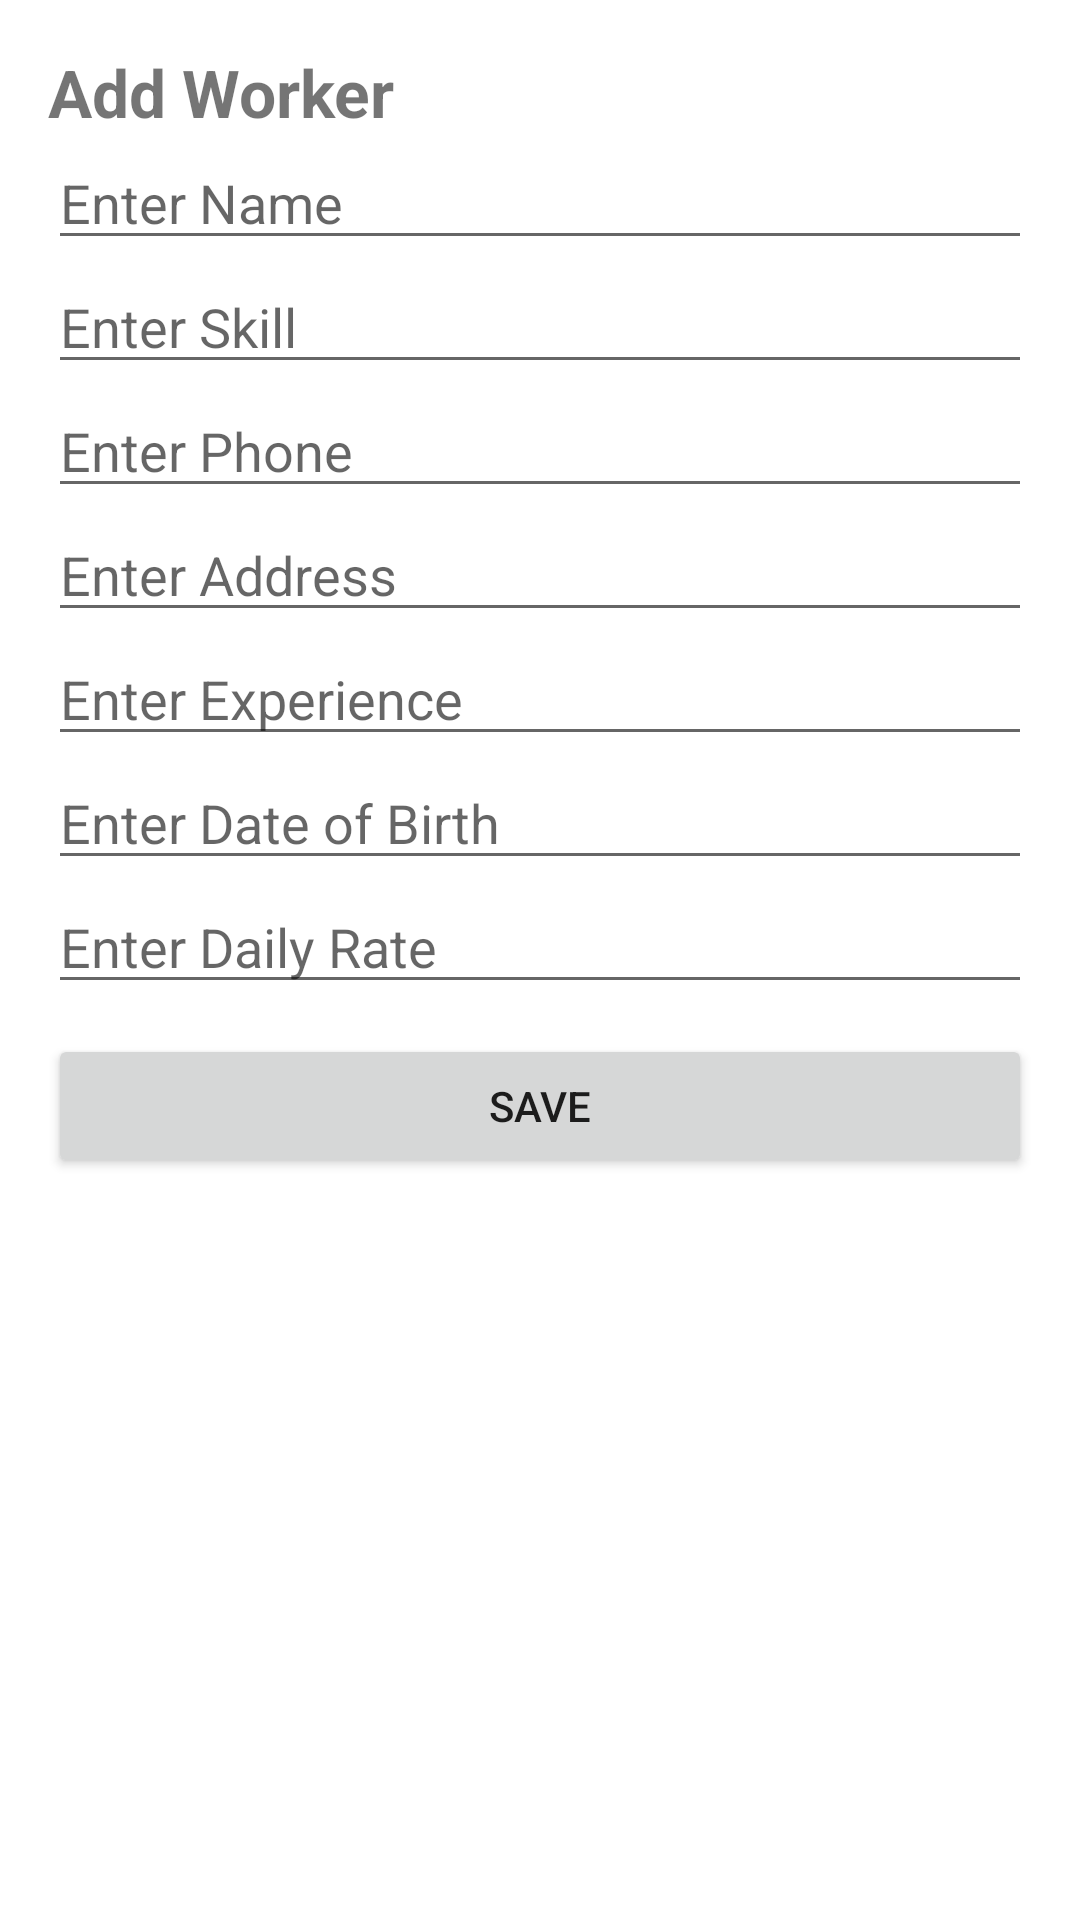

Produce the Android XML layout that renders to this screen, including the resource entries it uses.
<!-- AndroidManifest.xml: application theme Theme.ManeKelsaa -->
<!-- res/layout/activity_add_worker.xml -->
<?xml version="1.0" encoding="utf-8"?>
<LinearLayout xmlns:android="http://schemas.android.com/apk/res/android"
    android:orientation="vertical"
    android:padding="16dp"
    android:layout_width="match_parent"
    android:layout_height="match_parent">

    <TextView
        android:text="Add Worker"
        android:textSize="22sp"
        android:textStyle="bold"
        android:layout_width="wrap_content"
        android:layout_height="wrap_content"/>

    <EditText
        android:id="@+id/etName"
        android:hint="Enter Name"
        android:layout_width="match_parent"
        android:layout_height="wrap_content"/>

    <EditText
        android:id="@+id/etSkill"
        android:hint="Enter Skill"
        android:layout_width="match_parent"
        android:layout_height="wrap_content"/>

    <EditText
        android:id="@+id/etPhone"
        android:hint="Enter Phone"
        android:inputType="phone"
        android:layout_width="match_parent"
        android:layout_height="wrap_content"/>
    <EditText
        android:id="@+id/etAddress"
        android:layout_width="match_parent"
        android:layout_height="wrap_content"
        android:hint="Enter Address"/>

    <EditText
        android:id="@+id/etExperience"
        android:layout_width="match_parent"
        android:layout_height="wrap_content"
        android:hint="Enter Experience"/>

    <EditText
        android:id="@+id/etDob"
        android:layout_width="match_parent"
        android:layout_height="wrap_content"
        android:hint="Enter Date of Birth"/>

    <EditText
        android:id="@+id/etDailyRate"
        android:layout_width="match_parent"
        android:layout_height="wrap_content"
        android:hint="Enter Daily Rate"/>



    <Button
        android:id="@+id/btnSave"
        android:text="Save"
        android:layout_width="match_parent"
        android:layout_height="wrap_content"
        android:layout_marginTop="10dp"/>

</LinearLayout>
<!-- resources referenced by this layout -->
<resources>
  <style name="Theme.ManeKelsaa" parent="Theme.MaterialComponents.DayNight.NoActionBar" />
</resources>
